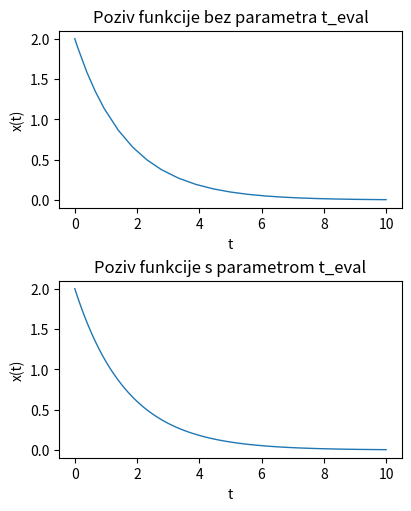

Source code (Python):
# program_6_3.py
'''
   Rješenje diferncijalne jednadžbe
       dx/dt = -0.6*x
   s početnom vrijednošću x_0 = 2 u trenutku t_0 = 0
   u intervalu 0 <= t <= 10 odnosno uz t_0 = 0 i t_f = 10
'''
import numpy as np
from scipy.integrate import solve_ivp
import matplotlib.pyplot as plt

if __name__ == '__main__':
    t_0 = 0.; t_f = 10.
    x_0 = 2.
    te = np.linspace(t_0,t_f,101)

    def eksp_pad(t,x):
        return -0.6*x

    fig,(ax0,ax1) = plt.subplots(2,1,figsize=(4,5),layout='constrained')    

# Poziv funkcije bez parametra t_eval
    print(f'Rješenje bez parametra t_eval')
    sol = solve_ivp(eksp_pad,[t_0,t_f],[2],method ='LSODA',dense_output=True)
    print(sol)
    t = sol.t; x = sol.y[0, : ]
    ax0.set(title='Poziv funkcije bez parametra t_eval',
           xlabel='t',ylabel='x(t)')
    ax0.plot(t,x,lw=1.0)
# Poziv funkcije s parametrom t_eval
    print(f'\nRješenje s parametrom t_eval')
    sol = solve_ivp(eksp_pad,[t_0,t_f],[2],method ='LSODA',t_eval=te)
    print(sol)
    x = sol.y[0, : ]
    ax1.set(title='Poziv funkcije s parametrom t_eval',
           xlabel='t',ylabel='x(t)')
    ax1.plot(te,x,lw=1.0,)

    fig.savefig('sl.6.12.pdf')
    fig.show()
